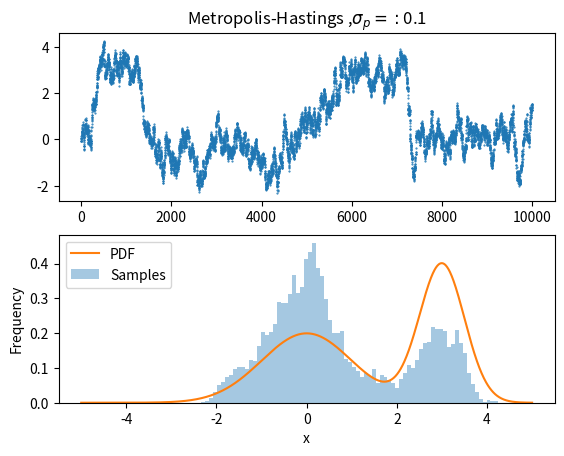

This chart was generated by the following Python code: (Note: this script raises an exception after producing the figure.)
import numpy as np
import scipy.stats as stats
from math import *
import matplotlib.pylab as plt

def targetDistribution(z):
    mu1=0
    sigma1=1
    mu2=3
    sigma2=0.5
    a1=0.5
    a2=0.5
    return a1*stats.norm.pdf(z,mu1,sigma1)+a2*stats.norm.pdf(z,mu2,sigma2)
# sigma=np.array([10])
sigma=np.array([0.1,1,10,100])
for sigmaP in sigma:
    n = 10000
    x_init = 0.
    vec = []
    vec.append(x_init)
    muP=np.mean(vec)
    proposal = stats.norm(muP,sigmaP).rvs(n) 
    for i in range(1,n):
        x=vec[i-1]
        can = x + proposal[i]
        aprob = np.amin([1.,targetDistribution(can)/targetDistribution(x)]) 
        u = np.random.uniform(0,1)
        if u < aprob:
            x = can
            vec.append(x)
        else:
            vec.append(x)
    x = np.linspace(-5,5,1000)
    y = targetDistribution(x)
    plt.subplot(2, 1, 1)
    plt.title('Metropolis-Hastings ,$\sigma_p=:$'+str(sigmaP))
    # plt.plot(vec)
    plt.plot(vec,'.',markersize=1)

    plt.subplot(2, 1, 2)
    plt.hist(vec,75,density=True,alpha=0.4)
    plt.plot(x,y)
    plt.ylabel('Frequency')
    plt.xlabel('x')
    plt.legend(('PDF','Samples'))
    plt.savefig('Plots/'+str(np.where(sigma == sigmaP)[0][0]))
    plt.show()
    

